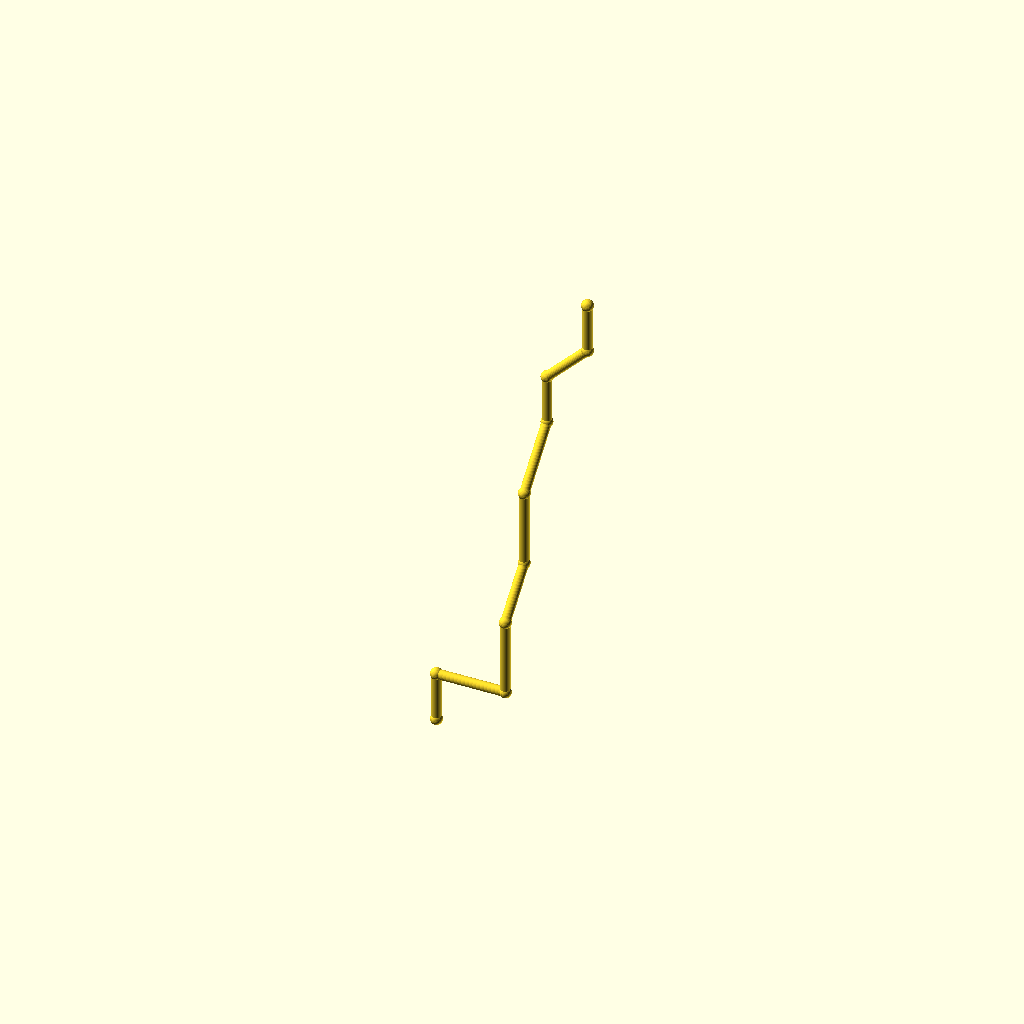
Cell 1 — every parameter at its default value.
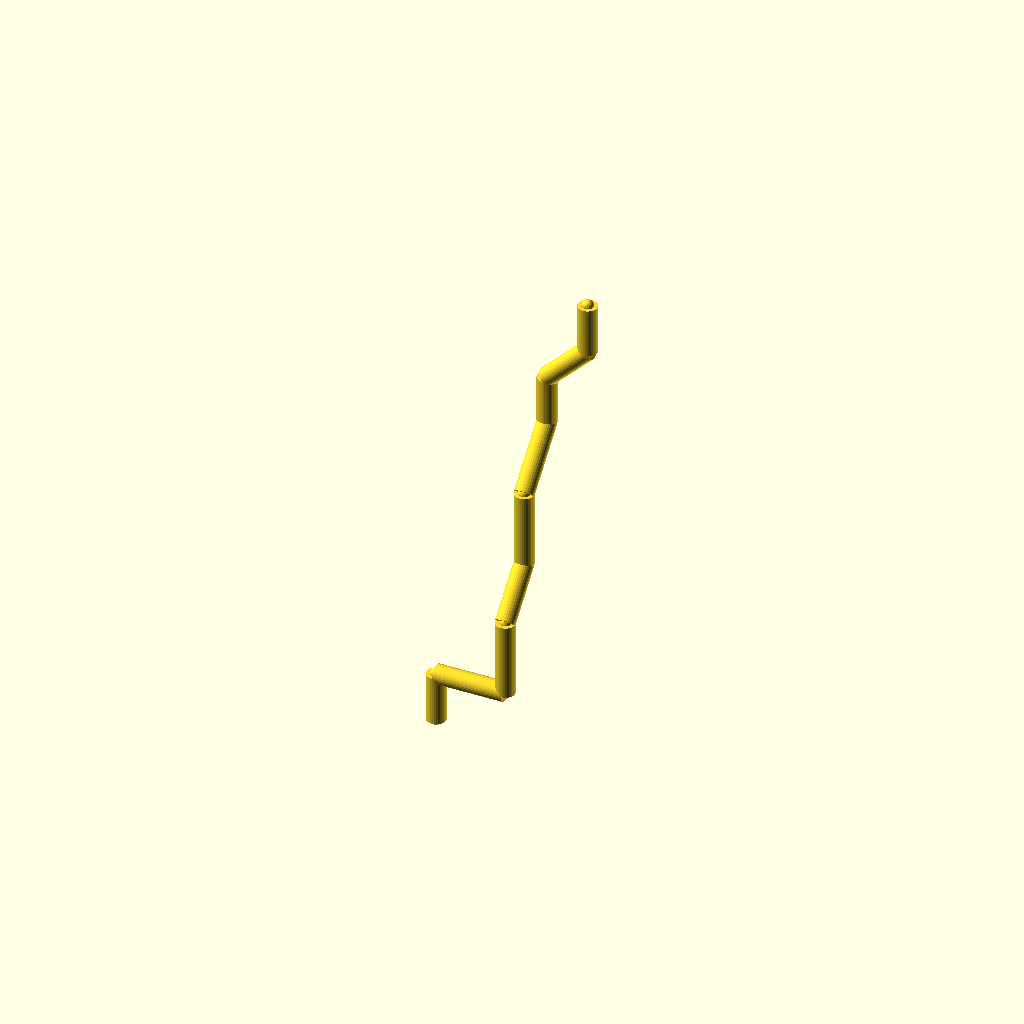
Cell 2: pipe_r = 5 (everything else at default).
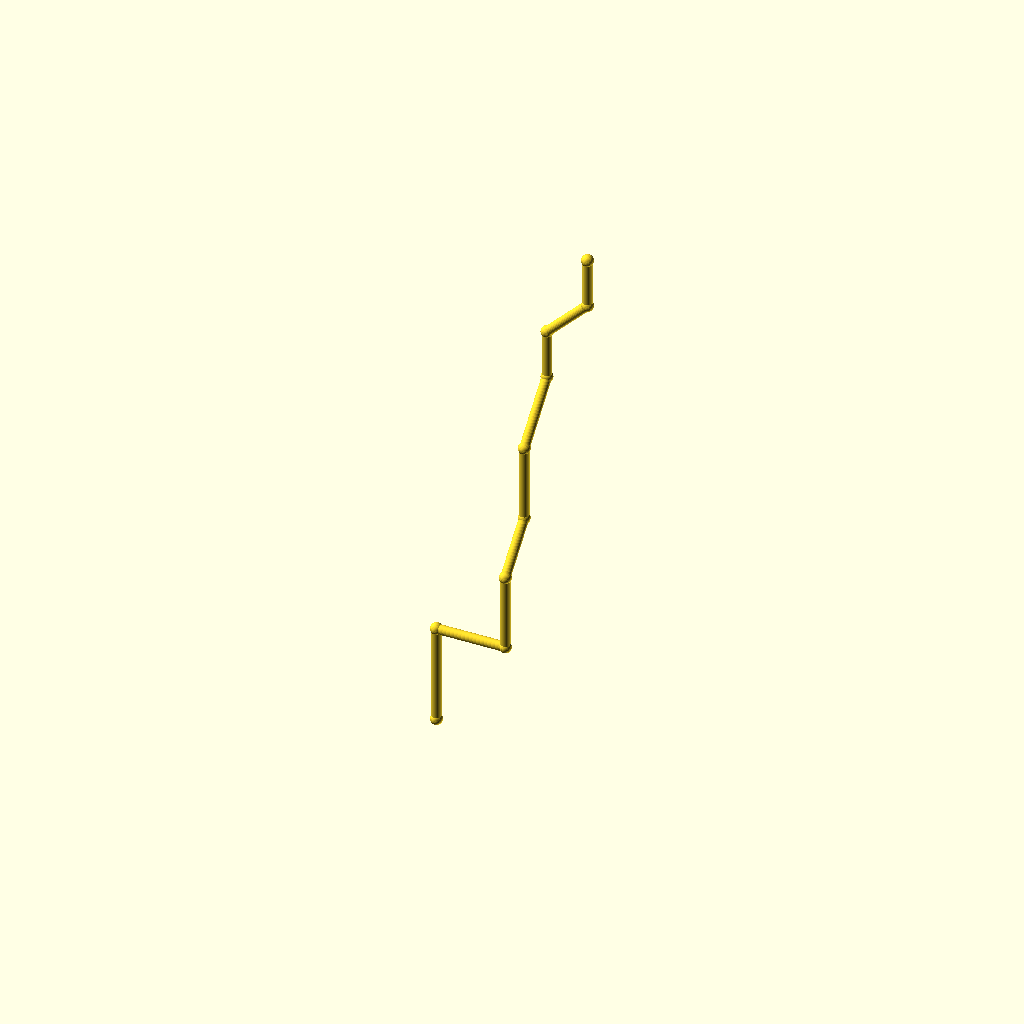
Cell 3: leg_1 = 52 (everything else at default).
All cells are drawn from one camera (rotation 55°, 0°, 25°, orthographic, colour scheme Cornfield), so only the parameter changes between them.
Source of the model, optional_data/data/wire2/piperoutes/scene_0215.scad:
$fn = 32;

// ----------------------------------------------------------------------
// Pipe route
// ----------------------------------------------------------------------

// --- parameters (mm) ---
pipe_r = 2.5;             // pipe radius
collar_r = 3.1;           // joint collar radius
turn_90 = 90;             // right-angle elbow, degrees
turn_45 = 45;             // diagonal elbow angle, degrees
leg_1 = 26;               // length of pipe segment 1
leg_2 = 36;               // length of pipe segment 2
leg_3 = 40;               // length of pipe segment 3
leg_4 = 30;               // length of pipe segment 4
leg_5 = 40;               // length of pipe segment 5
leg_6 = 36;               // length of pipe segment 6
leg_7 = 26;               // length of pipe segment 7
leg_8 = 30;               // length of pipe segment 8
leg_9 = 26;               // length of pipe segment 9
segments = 9;             // number of straight pipe segments

bbox_x = (leg_2 + leg_8 / sqrt(2)) - (0) + 2 * collar_r;  // overall X, joints included
bbox_y = (leg_4 / sqrt(2) + leg_6 / sqrt(2)) - (0) + 2 * collar_r;  // overall Y, joints included
bbox_z = (leg_1 + leg_3 + leg_4 / sqrt(2) + leg_5 + leg_6 / sqrt(2) + leg_7 + leg_8 / sqrt(2) + leg_9) - (0) + 2 * collar_r;  // overall Z, joints included
pipe_d = 2 * pipe_r;  // pipe outer diameter
collar_d = 2 * collar_r;  // collar diameter
p0 = [0, 0, 0];
p1 = p0 + [0, 0, 1] * leg_1;
p2 = p1 + [1, 0, 0] * leg_2;
p3 = p2 + [0, 0, 1] * leg_3;
p4 = p3 + [0, 1 / sqrt(2), 1 / sqrt(2)] * leg_4;
p5 = p4 + [0, 0, 1] * leg_5;
p6 = p5 + [0, 1 / sqrt(2), 1 / sqrt(2)] * leg_6;
p7 = p6 + [0, 0, 1] * leg_7;
p8 = p7 + [1 / sqrt(2), 0, 1 / sqrt(2)] * leg_8;
p9 = p8 + [0, 0, 1] * leg_9;
nodes = [p0, p1, p2, p3, p4, p5, p6, p7, p8, p9];

module member(a, b, r) {
  /* round stock from joint a to joint b, ends buried in the joint balls */
  d = b - a;
  length = norm(d);
  translate(a) rotate([0, acos(d[2] / length), atan2(d[1], d[0])])
    cylinder(h = length, r = r);
}

module joint(p, r) {
  /* ball at the joint centre, fatter than every member meeting there */
  translate(p) sphere(r = r);
}

/* members - each call is one graph edge */
member(nodes[0], nodes[1], pipe_r);
member(nodes[1], nodes[2], pipe_r);
member(nodes[2], nodes[3], pipe_r);
member(nodes[3], nodes[4], pipe_r);
member(nodes[4], nodes[5], pipe_r);
member(nodes[5], nodes[6], pipe_r);
member(nodes[6], nodes[7], pipe_r);
member(nodes[7], nodes[8], pipe_r);
member(nodes[8], nodes[9], pipe_r);

/* joint balls */
for (p = nodes) joint(p, collar_r);
Parameter table extracted from the source (name, type, default, range or options):
pipe_r: number, default 2.5
collar_r: number, default 3.1
turn_90: number, default 90
turn_45: number, default 45
leg_1: number, default 26
leg_2: number, default 36
leg_3: number, default 40
leg_4: number, default 30
leg_5: number, default 40
leg_6: number, default 36
leg_7: number, default 26
leg_8: number, default 30
leg_9: number, default 26
segments: number, default 9
p0: vector, default [0, 0, 0]
